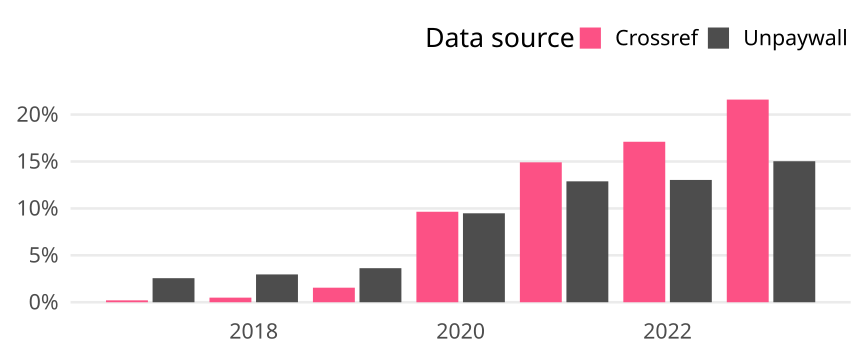

The file beside this chart, header and first rows:
cr_year, cat, article_total, name, oa_articles, oa_share
2017, Global, 60293, Crossref, 122, 0.002023
2017, Global, 60293, Unpaywall, 1546, 0.02564
2018, Global, 60350, Crossref, 296, 0.004905
2018, Global, 60350, Unpaywall, 1789, 0.02964
2019, Global, 60059, Crossref, 931, 0.0155
2019, Global, 60059, Unpaywall, 2180, 0.0363
2020, Global, 67746, Crossref, 6534, 0.09645
2020, Global, 67746, Unpaywall, 6422, 0.0948
2021, Global, 66189, Crossref, 9870, 0.1491
2021, Global, 66189, Unpaywall, 8529, 0.1289
2022, Global, 65175, Crossref, 11147, 0.171
2022, Global, 65175, Unpaywall, 8494, 0.1303
2023, Global, 56587, Crossref, 12221, 0.216
2023, Global, 56587, Unpaywall, 8503, 0.1503
